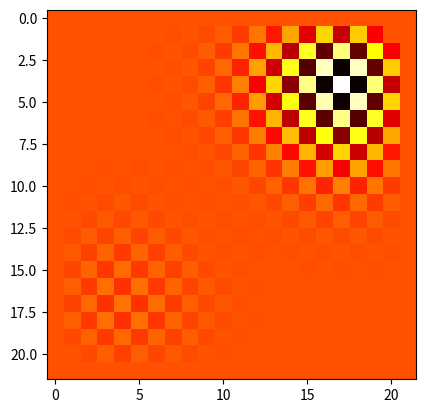

This chart was generated by the following Python code:
# -*- coding: utf-8 -*-
"""
Created on Fri Dec  1 08:51:47 2017

[redacted]
"""
import numpy as np
import matplotlib.pylab as plt

# Caracteristicas del material
cp=0.11 # Calor especifico
k=0.13 # Conductividad térmica
d=7.8 # Densidad
alpha=k/(cp*d) # Difusion termica

# Seteo del Entorno
t=0 # Tiempo inicial
L=5 # En cmts. dimension del lado de la placa
N=20 # Cantidad de puntos (discretizacion)
dx=dy=L/N
time=20
dt=0.5
E=alpha*dt/dx**2 # Factor de Estabilidad

# Formo la Matriz inicial con las condiciones iniciales
P=np.zeros((N,N))
P=np.pad(P, pad_width=1, mode='constant', constant_values=0)
P[1,N] = 200
P[N,1] = 20
Temp=np.zeros((N+2,N+2))
 
# Matriz de resultados
sol=[]
sol.append(P) #guardo matriz inicial

# Nucleo
while t<time:
    plt.imshow(P,'hot')
    plt.show()
    for i in range(1,N+1):
        for j in range(1,N+1):
            Temp[i,j]=E*(P[i-1,j]+P[i+1,j]-2*P[i,j]+P[i,j-1]+P[i,j+1]) 
            Temp[1,N] = 200
            Temp[N,1] = 20
    P=Temp
    sol.append(P) 
    Temp=np.zeros((N+2,N+2))       
    t+=dt

plt.imshow(P,'hot')
plt.show()